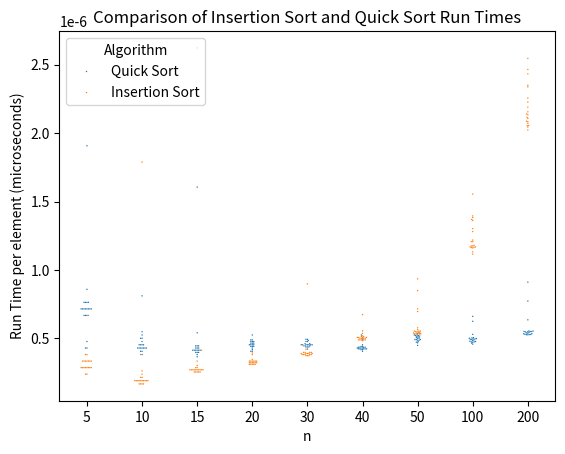

Python code for this plot:
import time
import random
import seaborn as sns
import pandas as pd
import matplotlib.pyplot as plt

def quicksort(data):
    """
[redacted]
    Sorts a list in place using quicksort
    :param data: Data to sort
    """

    def quicksort_inner(first, last):
        """
        Sorts portion of list at indices in interval [first, last] using quicksort
        :param first: first index of portion of data to sort
        :param last: last index of portion of data to sort
        """
        # List must already be sorted in this case
        if first >= last:
            return

        left = first
        right = last

        # Need to start by getting median of 3 to use for pivot
        # We can do this by sorting the first, middle, and last elements
        midpoint = (right - left) // 2 + left
        if data[left] > data[right]:
            data[left], data[right] = data[right], data[left]
        if data[left] > data[midpoint]:
            data[left], data[midpoint] = data[midpoint], data[left]
        if data[midpoint] > data[right]:
            data[midpoint], data[right] = data[right], data[midpoint]
        # data[midpoint] now contains the median of first, last, and middle elements
        pivot = data[midpoint]
        # First and last elements are already on right side of pivot since they are sorted
        left += 1
        right -= 1

        # Move pointers until they cross
        while left <= right:
            # Move left and right pointers until they cross or reach values which could be swapped
            # Anything < pivot must move to left side, anything > pivot must move to right side
            #
            # Not allowing one pointer to stop moving when it reached the pivot (data[left/right] == pivot)
            # could cause one pointer to move all the way to one side in the pathological case of the pivot being
            # the min or max element, leading to infinitely calling the inner function on the same indices without
            # ever swapping
            while left <= right and data[left] < pivot:
                left += 1
            while left <= right and data[right] > pivot:
                right -= 1
            # Swap, but only if pointers haven't crossed
            if left <= right:
                data[left], data[right] = data[right], data[left]
                left += 1
                right -= 1
        quicksort_inner(first, left - 1)
        quicksort_inner(left, last)

    # Perform sort in the inner function
    quicksort_inner(0, len(data) - 1)

def insertion_sort(arr):
    """
    In place implementation of insertion sort
    :param arr: List of integers
    :return: Sorted list of integers
    """
    for i in range(len(arr)):
        curr = arr[i]
        j = i
        while j > 0 and arr[j - 1] > curr:
            arr[j] = arr[j - 1]
            j -= 1
        arr[j] = curr  
def measure_times(function,sizes):
    """
    Measures the run time of a function for different sizes of input
    :param function: Function to measure
    :param sizes: Dictionary mapping size of input to list of run times
    """
    random.seed(0)
    for size in sizes.keys():
        arr = [random.randint(0, 1000) for _ in range(size)]
        start = time.time()
        function(arr)
        end = time.time()
        sizes[size].append((end - start)/size)
if __name__ == '__main__':
    # Create a dictionary mapping n to a list of run times for each algorithm
    quicksort_runtimes = {5: [],10:[],15:[],20:[],30:[], 40:[], 50: [],100:[],200:[]}
    insertion_sort_runtimes ={5: [],10:[],15:[],20:[],30:[],40:[], 50: [],100:[],200:[]}
    
    # Populate each algorithm's dictionary with 20 run time tests for each n value
    for i in range(20):
        measure_times(quicksort,quicksort_runtimes)
        measure_times(insertion_sort,insertion_sort_runtimes)
     
    # Master list of data to plot
    data = []
    # Loop over the n values and run times for quicksort
    for n, times in quicksort_runtimes.items():
        for time in times:
            data.append({'Algorithm': 'Quick Sort', 'n': n, 'Time per element': time})
    # Loop over the n values and run times for insertion sort
    for n, times in insertion_sort_runtimes.items():
        for time in times:
            data.append({'Algorithm': 'Insertion Sort', 'n': n, 'Time per element': time})

    # Create a pandas DataFrame from the list of data
    df = pd.DataFrame(data)
    # Create a seaborn swarmplot
    sns.swarmplot(x='n', y='Time per element', hue='Algorithm', data=df,size=1)
    plt.legend(title='Algorithm', loc='upper left')
    plt.xlabel('n')
    plt.ylabel('Run Time per element (microseconds)')
    plt.title('Comparison of Insertion Sort and Quick Sort Run Times')
    plt.show()